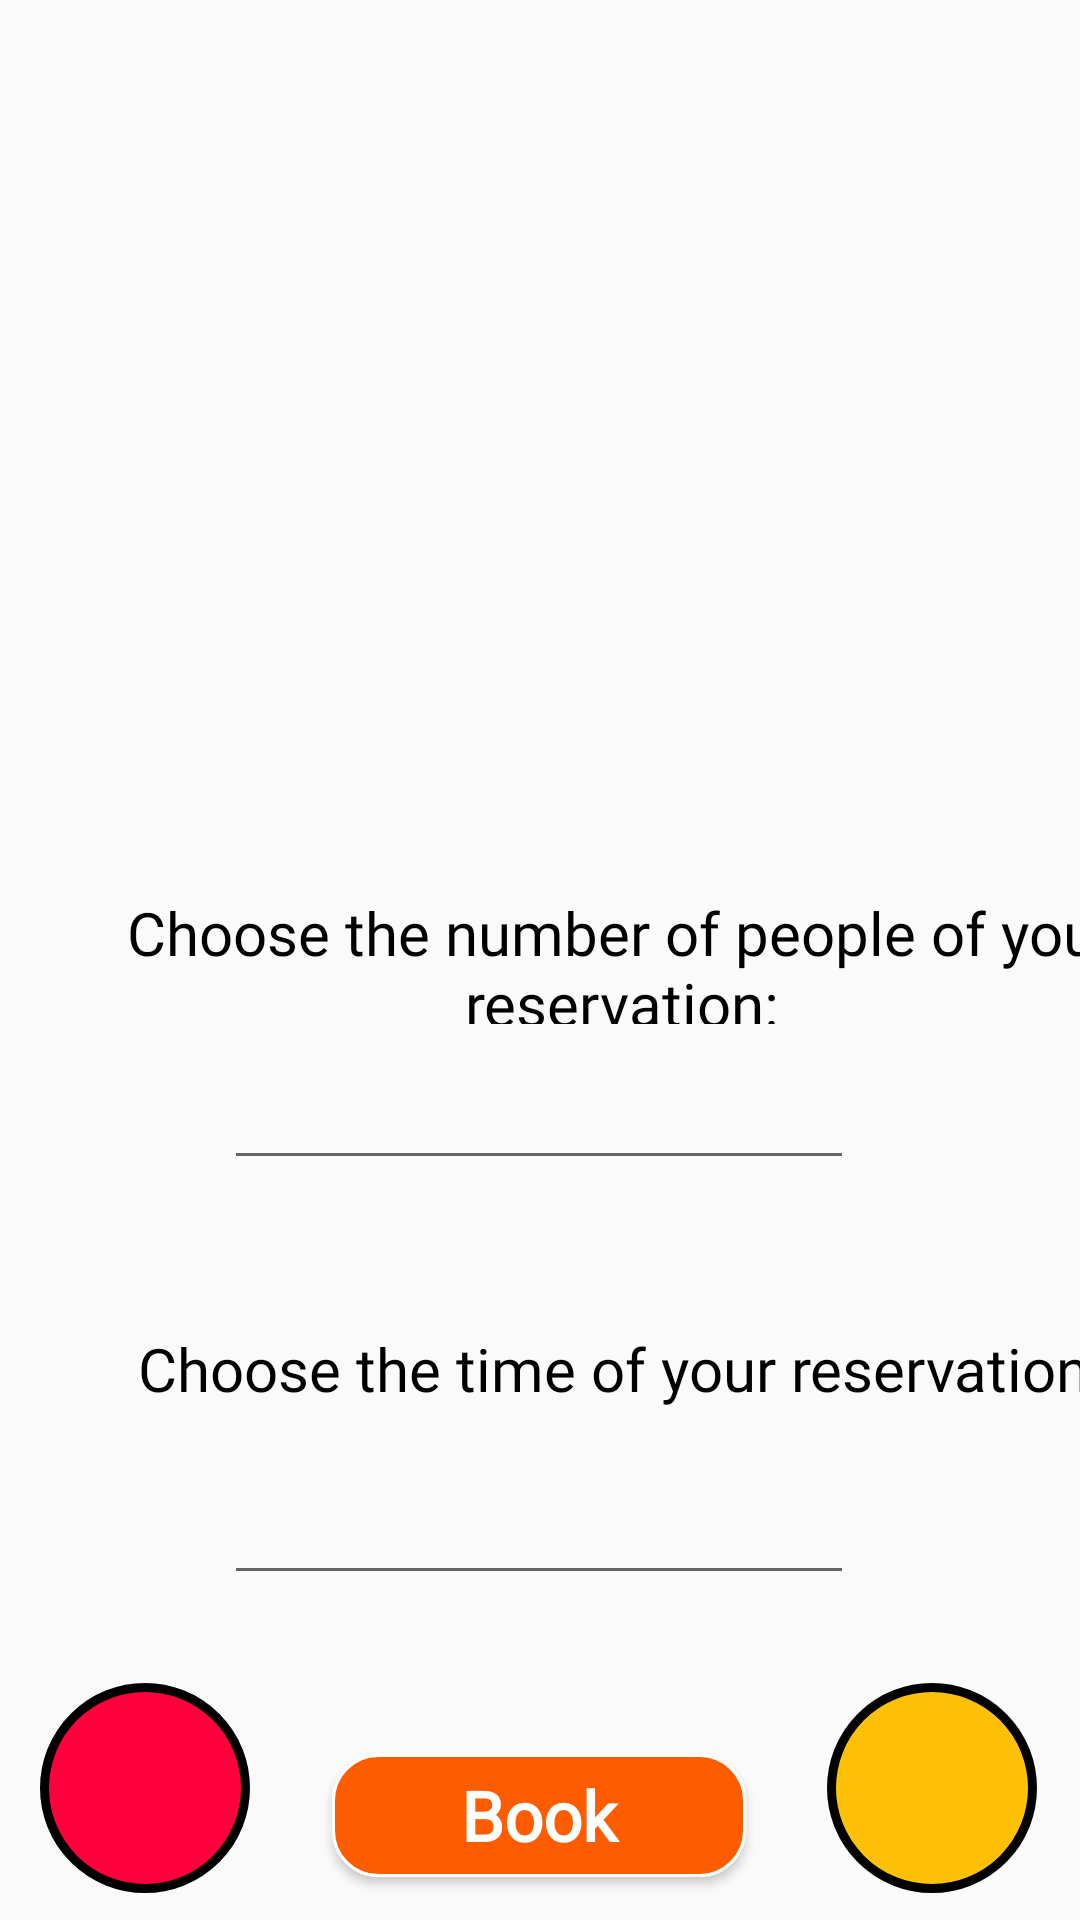

Layout XML and referenced resources for this Android screen:
<!-- AndroidManifest.xml: application theme Theme.Reasy -->
<!-- res/layout/activity_customers_time_page.xml -->
<?xml version="1.0" encoding="utf-8"?>
<androidx.constraintlayout.widget.ConstraintLayout xmlns:android="http://schemas.android.com/apk/res/android"
    xmlns:app="http://schemas.android.com/apk/res-auto"
    xmlns:tools="http://schemas.android.com/tools"
    android:layout_width="match_parent"
    android:layout_height="match_parent"
    tools:context=".customers_time_page">

    <TextView
        android:id="@+id/textView25"
        android:layout_width="70dp"
        android:layout_height="70dp"
        android:background="@drawable/point"
        android:gravity="center_horizontal|center_vertical"
        android:textColor="#FFFFFF"
        android:textSize="20dp"
        app:layout_constraintBottom_toBottomOf="parent"
        app:layout_constraintEnd_toEndOf="parent"
        app:layout_constraintHorizontal_bias="0.046"
        app:layout_constraintStart_toStartOf="parent"
        app:layout_constraintTop_toTopOf="parent"
        app:layout_constraintVertical_bias="0.984" />

    <TextView
        android:id="@+id/textView26"
        android:layout_width="70dp"
        android:layout_height="70dp"
        android:background="@drawable/balance"
        android:gravity="center_horizontal|center_vertical"
        android:textColor="#FFFFFF"
        android:textSize="20dp"
        app:layout_constraintBottom_toBottomOf="parent"
        app:layout_constraintEnd_toEndOf="parent"
        app:layout_constraintHorizontal_bias="0.95"
        app:layout_constraintStart_toStartOf="parent"
        app:layout_constraintTop_toTopOf="parent"
        app:layout_constraintVertical_bias="0.984" />

    <TextView
        android:id="@+id/warning5"
        android:layout_width="404dp"
        android:layout_height="40dp"
        android:fontFamily="@font/seoulhangang_cbl_regular"
        android:gravity="center"
        android:paddingLeft="10dp"
        android:textColor="#000000"
        android:textSize="20dp"
        app:layout_constraintBottom_toBottomOf="parent"
        app:layout_constraintEnd_toEndOf="parent"
        app:layout_constraintHorizontal_bias="0.0"
        app:layout_constraintStart_toStartOf="parent"
        app:layout_constraintTop_toTopOf="parent"
        app:layout_constraintVertical_bias="0.67" />

    <TextView
        android:id="@+id/textViewc3"
        android:layout_width="404dp"
        android:layout_height="40dp"
        android:fontFamily="@font/seoulhangang_cbl_regular"
        android:gravity="center"
        android:paddingLeft="10dp"
        android:text="Choose the time of your reservation:"
        android:textColor="#000000"
        android:textSize="20dp"
        app:layout_constraintBottom_toBottomOf="parent"
        app:layout_constraintEnd_toEndOf="parent"
        app:layout_constraintHorizontal_bias="0.0"
        app:layout_constraintStart_toStartOf="parent"
        app:layout_constraintTop_toTopOf="parent"
        app:layout_constraintVertical_bias="0.727" />

    <EditText
        android:id="@+id/editTextTime"
        android:layout_width="wrap_content"
        android:layout_height="wrap_content"
        android:ems="10"
        android:gravity="center"
        android:inputType="time"
        app:layout_constraintBottom_toBottomOf="parent"
        app:layout_constraintEnd_toEndOf="parent"
        app:layout_constraintHorizontal_bias="0.497"
        app:layout_constraintStart_toStartOf="parent"
        app:layout_constraintTop_toTopOf="parent"
        app:layout_constraintVertical_bias="0.819" />

    <TextView
        android:id="@+id/textViewc2"
        android:layout_width="404dp"
        android:layout_height="44dp"
        android:fontFamily="@font/seoulhangang_cbl_regular"
        android:gravity="center"
        android:paddingLeft="10dp"
        android:text="Choose the number of people of your reservation:"
        android:textColor="#000000"
        android:textSize="20dp"
        app:layout_constraintBottom_toBottomOf="parent"
        app:layout_constraintEnd_toEndOf="parent"
        app:layout_constraintHorizontal_bias="0.0"
        app:layout_constraintStart_toStartOf="parent"
        app:layout_constraintTop_toTopOf="parent"
        app:layout_constraintVertical_bias="0.499" />

    <EditText
        android:id="@+id/editTextNumber"
        android:layout_width="wrap_content"
        android:layout_height="wrap_content"
        android:ems="10"
        android:gravity="center"
        android:inputType="number"
        app:layout_constraintBottom_toBottomOf="parent"
        app:layout_constraintEnd_toEndOf="parent"
        app:layout_constraintHorizontal_bias="0.497"
        app:layout_constraintStart_toStartOf="parent"
        app:layout_constraintTop_toTopOf="parent"
        app:layout_constraintVertical_bias="0.588" />

    <TextView
        android:id="@+id/warning3"
        android:layout_width="404dp"
        android:layout_height="40dp"
        android:fontFamily="@font/seoulhangang_cbl_regular"
        android:gravity="center"
        android:paddingLeft="10dp"
        android:textColor="#000000"
        android:textSize="20dp"
        app:layout_constraintBottom_toBottomOf="parent"
        app:layout_constraintEnd_toEndOf="parent"
        app:layout_constraintHorizontal_bias="0.0"
        app:layout_constraintStart_toStartOf="parent"
        app:layout_constraintTop_toTopOf="parent"
        app:layout_constraintVertical_bias="0.884" />

    <Button
        android:id="@+id/bookb3"
        android:layout_width="138dp"
        android:layout_height="41dp"
        android:background="@drawable/orange_button"
        android:fontFamily="@font/seoulhangang_cbl_regular"
        android:onClick="chooseNumAndTime"
        android:text="Book"
        android:textAllCaps="false"
        android:textColor="#ffffff"
        android:textSize="23dp"
        android:textStyle="bold"
        app:layout_constraintBottom_toBottomOf="parent"
        app:layout_constraintEnd_toEndOf="parent"
        app:layout_constraintHorizontal_bias="0.498"
        app:layout_constraintStart_toStartOf="parent"
        app:layout_constraintTop_toTopOf="parent"
        app:layout_constraintVertical_bias="0.976" />

    <TextView
        android:id="@+id/sname2"
        android:layout_width="404dp"
        android:layout_height="40dp"
        android:fontFamily="@font/seoulhangang_cbl_regular"
        android:gravity="center"
        android:textColor="#000000"
        android:textSize="30dp"
        app:layout_constraintBottom_toBottomOf="parent"
        app:layout_constraintEnd_toEndOf="parent"
        app:layout_constraintHorizontal_bias="0.428"
        app:layout_constraintStart_toStartOf="parent"
        app:layout_constraintTop_toTopOf="parent"
        app:layout_constraintVertical_bias="0.361" />

    <ImageButton
        android:id="@+id/backb4"
        android:layout_width="48dp"
        android:layout_height="48dp"
        android:background="#00FFFFFF"
        android:contentDescription="back"
        android:onClick="goBack"
        android:scaleType="fitXY"
        android:translationZ="2dp"
        app:layout_constraintBottom_toBottomOf="parent"
        app:layout_constraintEnd_toEndOf="parent"
        app:layout_constraintHorizontal_bias="0.044"
        app:layout_constraintStart_toStartOf="parent"
        app:layout_constraintTop_toTopOf="parent"
        app:layout_constraintVertical_bias="0.071"
        app:srcCompat="@drawable/back" />

    <ImageView
        android:id="@+id/imageView17"
        android:layout_width="wrap_content"
        android:layout_height="250dp"
        android:scaleType="fitXY"
        app:layout_constraintEnd_toEndOf="parent"
        app:layout_constraintTop_toTopOf="parent"
        app:srcCompat="@drawable/food" />


</androidx.constraintlayout.widget.ConstraintLayout>
<!-- resources referenced by this layout -->
<resources>
  <!-- drawable balance (drawable) -->
  <?xml version="1.0" encoding="utf-8"?>
  <shape xmlns:android="http://schemas.android.com/apk/res/android" >
      <stroke
          android:width="3dp"
          android:color="#000000"
          />
  
      <solid android:color="#FFC107" />
  
      <padding
          android:left="1dp"
          android:right="1dp"
          android:bottom="1dp"
          android:top="1dp" />
  
      <corners android:radius="100dp" />
  </shape>
  <!-- drawable orange_button (drawable) -->
  <?xml version="1.0" encoding="utf-8"?>
  <shape xmlns:android="http://schemas.android.com/apk/res/android" >
      <stroke
          android:width="1dp"
          android:color="#ffffff"/>
  
      <solid android:color="#ff5c00" />
  
      <padding
          android:left="1dp"
          android:right="1dp"
          android:bottom="1dp"
          android:top="1dp" />
  
      <corners android:radius="15dp" />
  </shape>
  <!-- drawable point (drawable) -->
  <?xml version="1.0" encoding="utf-8"?>
  <shape xmlns:android="http://schemas.android.com/apk/res/android" >
      <stroke
          android:width="3dp"
          android:color="#000000"
          />
  
      <solid android:color="#FF003D" />
  
      <padding
          android:left="1dp"
          android:right="1dp"
          android:bottom="1dp"
          android:top="1dp" />
  
      <corners android:radius="100dp" />
  </shape>
  <style name="Theme.Reasy" parent="Theme.AppCompat.Light.NoActionBar">
          
          <item name="colorPrimary">@color/purple_500</item>
          <item name="colorPrimaryDark">@color/purple_700</item>
          <item name="colorAccent">@color/teal_200</item>
          
      </style>
  <color name="purple_500">#FF6200EE</color>
  <color name="purple_700">#FF3700B3</color>
  <color name="teal_200">#FF03DAC5</color>
</resources>
